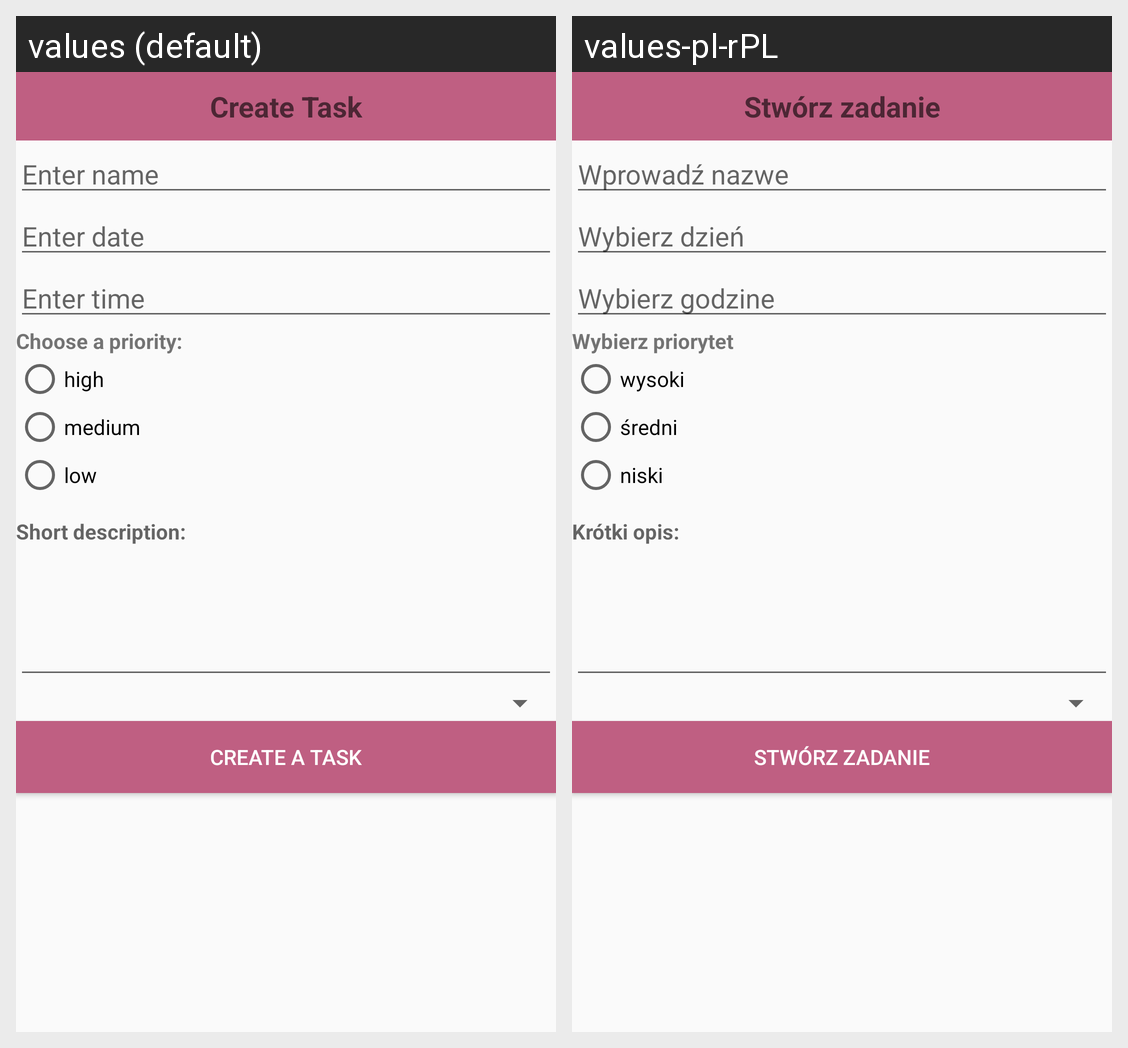

Translations of the strings shown on this Android screen, per locale in the grid:
Android screen res/layout/create_task.xml rendered under 2 locales, left to right: values (default), values-pl-rPL. Device: Nexus 5 (rendered at 1080×1920; each locale shown at half size, 540×960, under a caption strip naming it); theme AppTheme.
Strings drawn on this screen, with the default value and each locale's value (text and hints the layout hard-codes, and strings that could not be matched under every locale, appear in the picture but are not listed):

create_task_label
  values: Create Task
  values-pl-rPL: Stwórz zadanie

create_task_name_label
  values: Enter name
  values-pl-rPL: Wprowadź nazwe

task_date_label
  values: Enter date
  values-pl-rPL: Wybierz dzień

task_time_label
  values: Enter time
  values-pl-rPL: Wybierz godzine

radio_group_label
  values: Choose a priority:
  values-pl-rPL: Wybierz priorytet

high_priority
  values: high
  values-pl-rPL: wysoki

medium_priority
  values: medium
  values-pl-rPL: średni

low_priority
  values: low
  values-pl-rPL: niski

task_description_label
  values: Short description:
  values-pl-rPL: Krótki opis:

create_task_button
  values: Create a task
  values-pl-rPL: Stwórz zadanie
